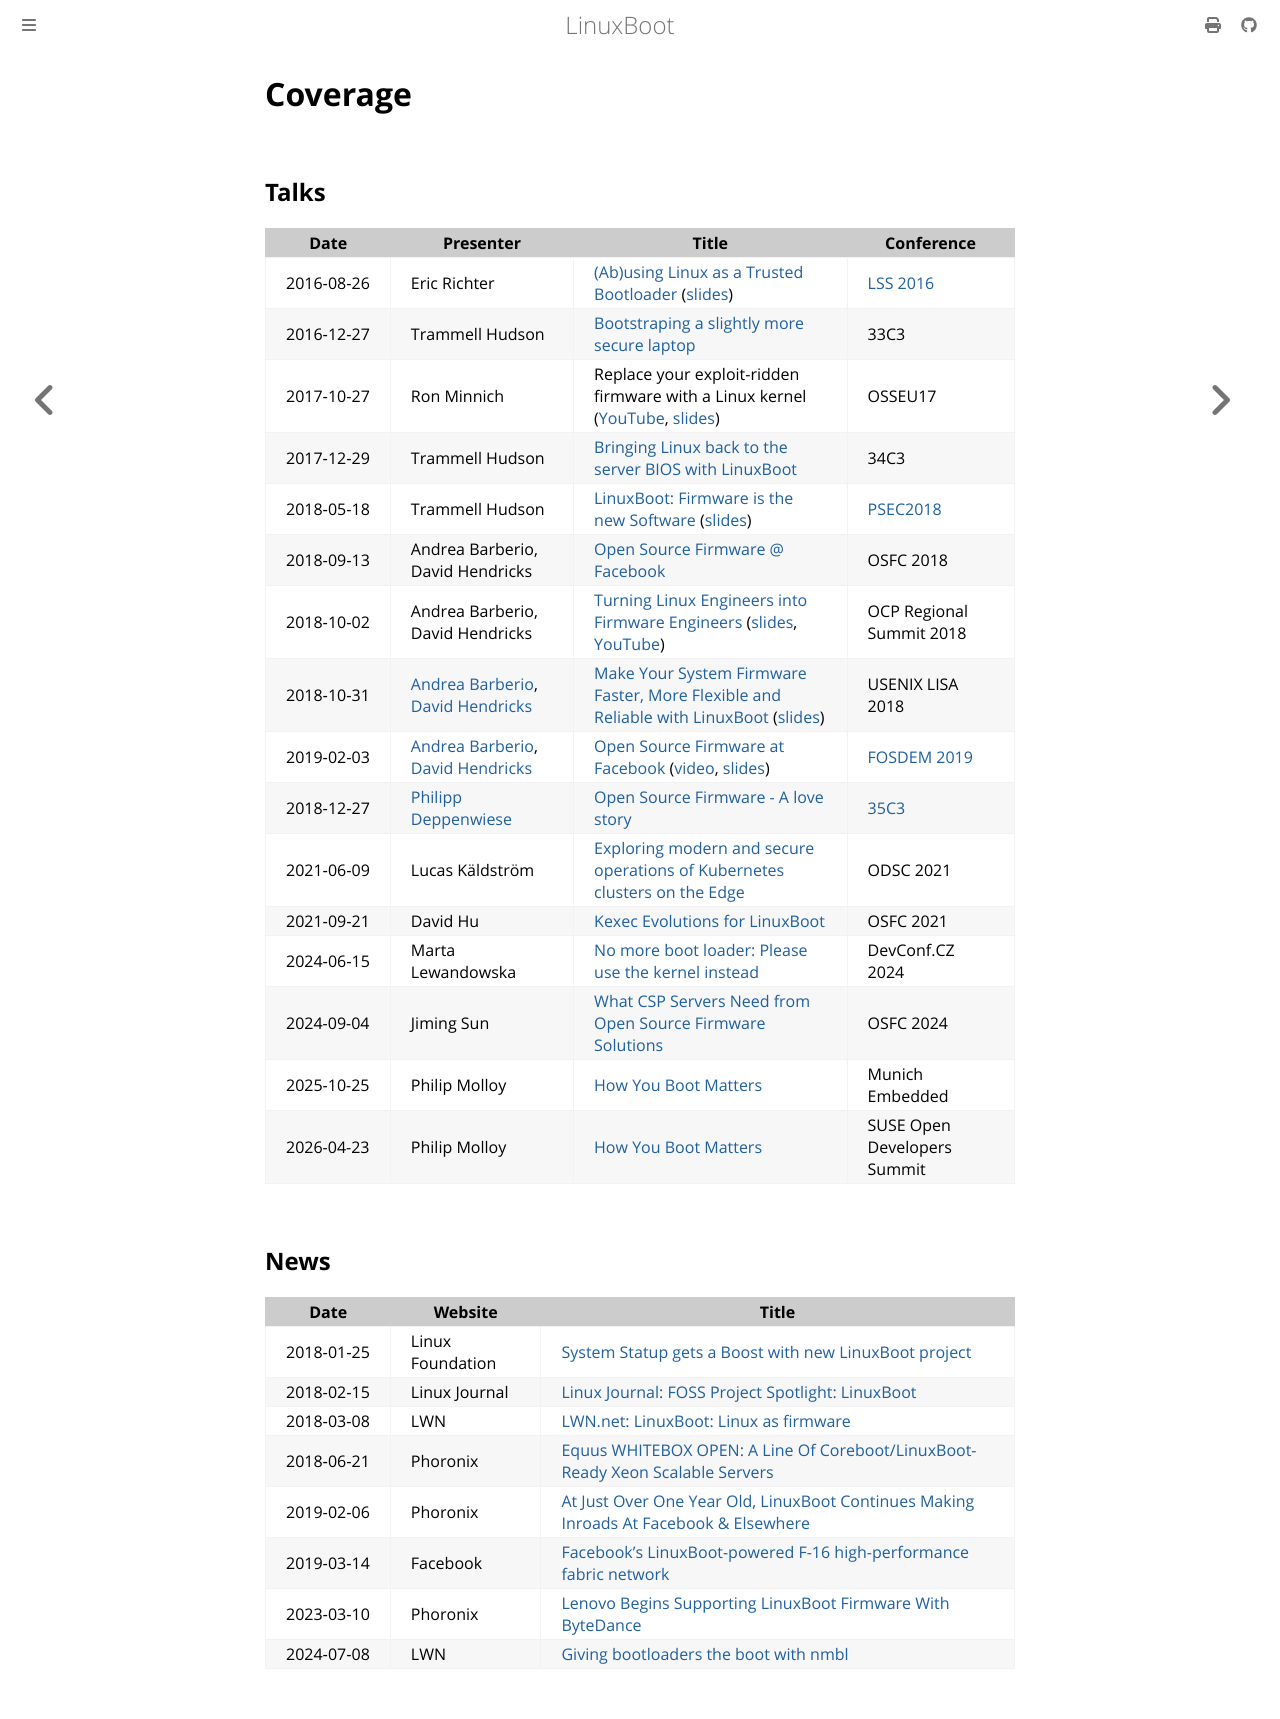

repository: linuxboot/book · page: talks-news.html · generator: mdbook

# Coverage

## Talks

| Date | Presenter | Title | Conference |
|------|-----------|-------|------------|
| 2016‑08‑26 | Eric Richter | [(Ab)using Linux as a Trusted Bootloader](https://www.youtube.com/watch?v=-cj2JDu_Ac4) ([slides](http://events17.linuxfoundation.org/sites/events/files/slides/LSS-2016-richter.pdf)) | [LSS 2016](http://events17.linuxfoundation.org/events/archive/2016/linux-security-summit-north-america) |
| 2016‑12‑27 | Trammell Hudson | [Bootstraping a slightly more secure laptop](https://trmm.net/Heads_33c3) | 33C3 |
| 2017‑10‑27 | Ron Minnich | Replace your exploit-ridden firmware with a Linux kernel ([YouTube](https://www.youtube.com/watch?v=iffTJ1vPCSo), [slides](https://schd.ws/hosted_files/osseu17/84/Replace%20UEFI%20with%20Linux.pdf)) | OSSEU17 |
| 2017‑12‑29 | Trammell Hudson | [Bringing Linux back to the server BIOS with LinuxBoot](https://trmm.net/LinuxBoot_34c3) | 34C3 |
| 2018‑05‑18 | Trammell Hudson | [LinuxBoot: Firmware is the new Software](https://www.youtube.com/watch?v=ZyZfS00LZ70) ([slides](https://www.platformsecuritysummit.com/2018/speaker/hudson/PSEC2018-Firmware-is-the-new-Software-Trammell-Hudson.pdf)) | [PSEC2018](https://www.platformsecuritysummit.com/2018/#hudson) |
| 2018‑09‑13 | Andrea Barberio, David Hendricks | [Open Source Firmware @ Facebook](https://www.osfc.io/2018/talks/open-source-firmware-facebook/) | OSFC 2018 |
| 2018‑10‑02 | Andrea Barberio, David Hendricks | [Turning Linux Engineers into Firmware Engineers](https://2018ocpregionalsummit.sched.com/event/F8ax/turning-linux-engineers-into-firmware-engineers) ([slides](https://insomniac.slackware.it/static/2018_ocp_regional_summit_linuxboot_at_facebook.pdf), [YouTube](https://www.youtube.com/watch?v=i84df1z6mdI)) | OCP Regional Summit 2018 |
| 2018‑10‑31 | [Andrea Barberio](https://github.com/insomniacslk), [David Hendricks](https://github.com/dhendrix) | [Make Your System Firmware Faster, More Flexible and Reliable with LinuxBoot](https://www.usenix.org/conference/lisa18/presentation/barberio) ([slides](https://insomniac.slackware.it/static/2018_lisa_linuxboot_at_facebook.pdf)) | USENIX LISA 2018 |
| 2019‑02‑03 | [Andrea Barberio](https://github.com/insomniacslk), [David Hendricks](https://github.com/dhendrix) | [Open Source Firmware at Facebook](https://fosdem.org/2019/schedule/event/open_source_firmware_at_facebook/) ([video](https://video.fosdem.org/2019/K.4.401/open_source_firmware_at_facebook.mp4), [slides](https://insomniac.slackware.it/static/2019_fosdem_linuxboot_at_facebook.pdf)) | [FOSDEM 2019](https://fosdem.org/2019/) |
| 2018‑12‑27 | [Philipp Deppenwiese](https://github.com/zaolin) | [Open Source Firmware - A love story](https://media.ccc.de/v/35c3-9778-open_source_firmware) | [35C3](https://events.ccc.de/congress/2018) |
| 2021‑06‑09 | Lucas Käldström | [Exploring modern and secure operations of Kubernetes clusters on the Edge](https://speakerdeck.com/luxas/exploring-modern-and-secure-operations-of-kubernetes-clusters-on-the-edge) | ODSC 2021 |
| 2021‑09‑21 | David Hu | [Kexec Evolutions for LinuxBoot](https://www.osfc.io/2022/talks/kexec-evolutions-for-linuxboot/) | OSFC 2021 |
| 2024‑06‑15 | Marta Lewandowska | [No more boot loader: Please use the kernel instead](https://pretalx.com/devconf-cz-2024/talk/W3AVCT/) | DevConf.CZ 2024 |
| 2024-09-04 | Jiming Sun | [What CSP Servers Need from Open Source Firmware Solutions](https://www.osfc.io/2024/talks/what-csp-servers-need-from-open-source-firmware-solutions/) | OSFC 2024 |
| 2025-10-25 | Philip Molloy | [How You Boot Matters](https://youtu.be/KKldUkLzEfQ?si=MXqvbJ5qYkM0ATZQ) | Munich Embedded |
| 2026-04-23 | Philip Molloy | [How You Boot Matters](https://events.opensuse.org/conferences/ODS26/program/proposals/5086) | SUSE Open Developers Summit |

## News

| Date | Website | Title |
|------|---------|-------|
| 2018‑01‑25 | Linux Foundation | [System Statup gets a Boost with new LinuxBoot project](https://www.linuxfoundation.org/blog/system-startup-gets-a-boost-with-new-linuxboot-project/) |
| 2018‑02‑15 | Linux Journal | [Linux Journal: FOSS Project Spotlight: LinuxBoot](https://www.linuxjournal.com/content/foss-project-spotlight-linuxboot/) |
| 2018‑03‑08 | LWN | [LWN.net: LinuxBoot: Linux as firmware](https://lwn.net/Articles/748586/) |
| 2018‑06‑21 | Phoronix | [Equus WHITEBOX OPEN: A Line Of Coreboot/LinuxBoot-Ready Xeon Scalable Servers](https://www.phoronix.com/news/Equus-WHITEBOX-OPEN) |
| 2019‑02‑06 | Phoronix | [At Just Over One Year Old, LinuxBoot Continues Making Inroads At Facebook & Elsewhere](https://www.phoronix.com/news/LinuxBoot-2019) |
| 2019‑03‑14 | Facebook | [Facebook's LinuxBoot-powered F-16 high-performance fabric network](https://code.fb.com/data-center-engineering/f16-minipack/) |
| 2023‑03‑10 | Phoronix | [Lenovo Begins Supporting LinuxBoot Firmware With ByteDance](https://www.phoronix.com/news/Lenovo-LinuxBoot-ByteDance) |
| 2024‑07‑08 | LWN | [Giving bootloaders the boot with nmbl](https://lwn.net/Articles/979789) |
